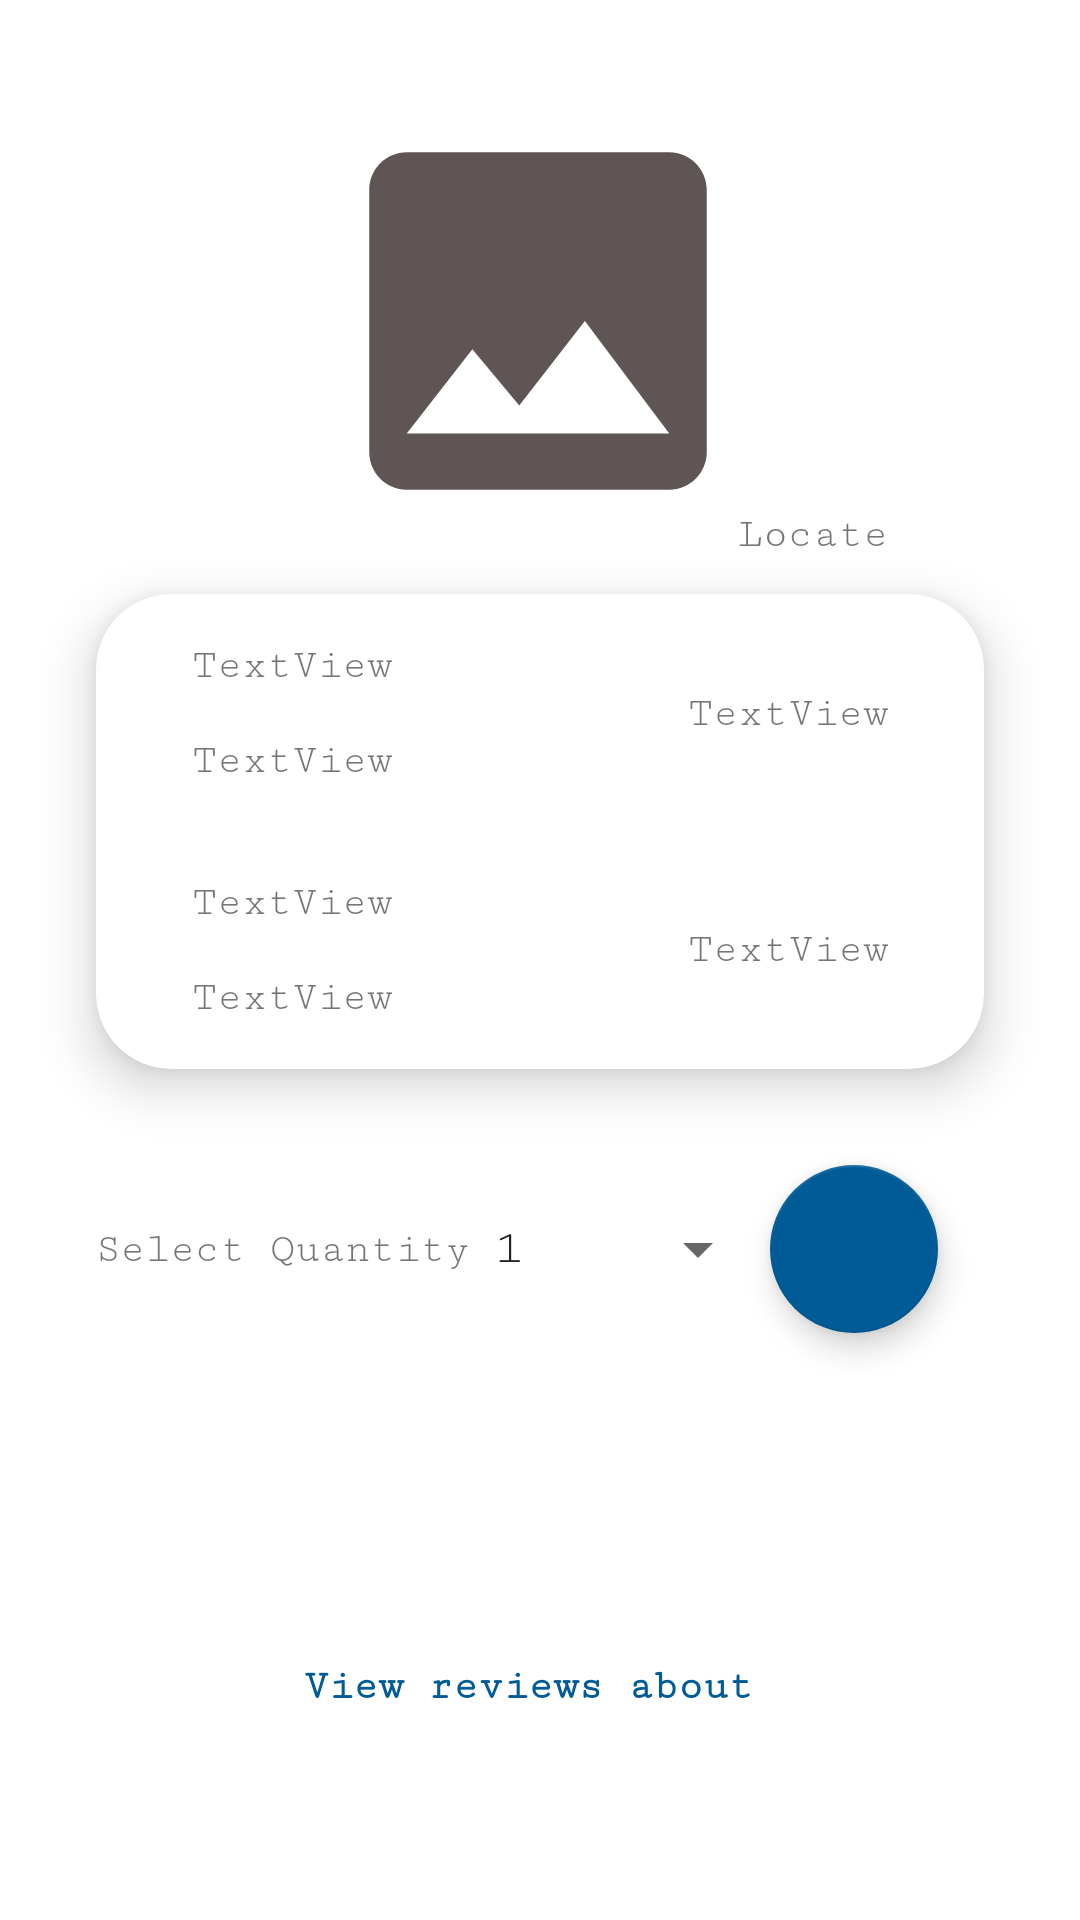

This screen was rendered from an Android layout file. Write that file and the resources it references.
<!-- AndroidManifest.xml: application theme Theme.MedApp -->
<!-- res/layout/activity_view_medicine.xml -->
<?xml version="1.0" encoding="utf-8"?>
<androidx.constraintlayout.widget.ConstraintLayout xmlns:android="http://schemas.android.com/apk/res/android"
    xmlns:app="http://schemas.android.com/apk/res-auto"
    xmlns:tools="http://schemas.android.com/tools"
    android:layout_width="match_parent"
    android:layout_height="match_parent"
    tools:context=".ViewMedicine">

    <ImageView
        android:id="@+id/imageView2"
        android:layout_width="150dp"
        android:layout_height="150dp"
        android:layout_marginTop="32dp"
        app:layout_constraintEnd_toEndOf="parent"
        app:layout_constraintHorizontal_bias="0.497"
        app:layout_constraintStart_toStartOf="parent"
        app:layout_constraintTop_toTopOf="parent"
        app:srcCompat="@drawable/ic_baseline_image_24" />

    <androidx.cardview.widget.CardView
        android:id="@+id/cardView"
        android:layout_width="match_parent"
        android:layout_height="wrap_content"
        android:layout_marginStart="32dp"
        android:layout_marginTop="16dp"
        android:layout_marginEnd="32dp"
        app:cardElevation="10dp"
        app:cardCornerRadius="25dp"
        app:layout_constraintEnd_toEndOf="parent"
        app:layout_constraintStart_toStartOf="parent"
        app:layout_constraintTop_toBottomOf="@+id/imageView2">

        <androidx.constraintlayout.widget.ConstraintLayout
            android:layout_width="match_parent"
            android:layout_height="match_parent">

            <TextView
                android:id="@+id/textView8"
                android:layout_width="wrap_content"
                android:layout_height="wrap_content"
                android:layout_marginStart="32dp"
                android:layout_marginTop="16dp"
                android:text="TextView"
                app:layout_constraintStart_toStartOf="parent"
                app:layout_constraintTop_toTopOf="parent" />

            <TextView
                android:id="@+id/textView9"
                android:layout_width="wrap_content"
                android:layout_height="wrap_content"
                android:layout_marginTop="16dp"
                android:text="TextView"
                app:layout_constraintStart_toStartOf="@+id/textView8"
                app:layout_constraintTop_toBottomOf="@+id/textView8" />

            <TextView
                android:id="@+id/textView13"
                android:layout_width="wrap_content"
                android:layout_height="wrap_content"
                android:layout_marginTop="16dp"
                android:layout_marginBottom="32dp"
                android:text="TextView"
                app:layout_constraintBottom_toBottomOf="parent"
                app:layout_constraintStart_toStartOf="@+id/textView9"
                app:layout_constraintTop_toBottomOf="@+id/textView9" />

            <TextView
                android:id="@+id/textView14"
                android:layout_width="wrap_content"
                android:layout_height="wrap_content"
                android:layout_marginTop="16dp"
                android:layout_marginBottom="16dp"
                android:text="TextView"
                app:layout_constraintBottom_toBottomOf="parent"
                app:layout_constraintEnd_toEndOf="@+id/textView13"
                app:layout_constraintStart_toStartOf="@+id/textView13"
                app:layout_constraintTop_toBottomOf="@+id/textView13" />

            <TextView
                android:id="@+id/textView10"
                android:layout_width="wrap_content"
                android:layout_height="wrap_content"
                android:layout_marginTop="32dp"
                android:layout_marginEnd="32dp"
                android:text="TextView"
                app:layout_constraintEnd_toEndOf="parent"
                app:layout_constraintTop_toTopOf="parent" />

            <TextView
                android:id="@+id/textView11"
                android:layout_width="wrap_content"
                android:layout_height="wrap_content"
                android:layout_marginEnd="32dp"
                android:layout_marginBottom="32dp"
                android:text="TextView"
                app:layout_constraintBottom_toBottomOf="parent"
                app:layout_constraintEnd_toEndOf="parent" />
        </androidx.constraintlayout.widget.ConstraintLayout>
    </androidx.cardview.widget.CardView>

    <androidx.constraintlayout.widget.ConstraintLayout
        android:id="@+id/constraintLayout3"
        android:layout_width="wrap_content"
        android:layout_height="wrap_content"
        android:layout_marginTop="16dp"
        app:layout_constraintEnd_toEndOf="parent"
        app:layout_constraintStart_toStartOf="parent"
        app:layout_constraintTop_toBottomOf="@+id/cardView">

        <com.google.android.material.floatingactionbutton.FloatingActionButton
            android:id="@+id/floatingActionButton3"
            android:layout_width="wrap_content"
            android:layout_height="wrap_content"
            android:layout_marginTop="16dp"
            android:layout_marginEnd="16dp"
            android:layout_marginBottom="16dp"
            android:clickable="true"
            app:layout_constraintBottom_toBottomOf="parent"
            app:layout_constraintEnd_toEndOf="parent"
            app:layout_constraintTop_toTopOf="parent"
            app:srcCompat="@drawable/ic_baseline_add_shopping_cart_24"
            app:tint="@color/white" />

        <Spinner
            android:id="@+id/spinner2"
            android:layout_width="100dp"
            android:layout_height="0dp"
            android:entries="@array/count"
            app:layout_constraintBottom_toBottomOf="@+id/floatingActionButton3"
            app:layout_constraintEnd_toStartOf="@+id/floatingActionButton3"
            app:layout_constraintTop_toTopOf="@+id/floatingActionButton3" />

        <TextView
            android:id="@+id/textView43"
            android:layout_width="wrap_content"
            android:layout_height="wrap_content"
            android:text="Select Quantity"
            app:layout_constraintBottom_toBottomOf="parent"
            app:layout_constraintEnd_toStartOf="@+id/spinner2"
            app:layout_constraintTop_toTopOf="parent" />

    </androidx.constraintlayout.widget.ConstraintLayout>

    <TextView
        android:id="@+id/textView37"
        android:layout_width="wrap_content"
        android:layout_height="wrap_content"
        android:layout_marginTop="24dp"
        android:text="View reviews about "
        android:textColor="@color/col"
        android:textStyle="bold"
        android:padding="40dp"
        app:layout_constraintBottom_toBottomOf="parent"
        app:layout_constraintEnd_toEndOf="parent"
        app:layout_constraintStart_toStartOf="parent"
        app:layout_constraintTop_toBottomOf="@+id/constraintLayout3" />

    <ImageView
        android:id="@+id/imageView15"
        android:layout_width="24dp"
        android:layout_height="24dp"
        android:layout_marginBottom="8dp"
        android:tooltipText="Locate"
        app:layout_constraintBottom_toTopOf="@+id/cardView"
        app:layout_constraintEnd_toEndOf="@+id/cardView"
        app:srcCompat="@drawable/placeholder" />

    <TextView
        android:id="@+id/textView47"
        android:layout_width="wrap_content"
        android:layout_height="wrap_content"
        android:layout_marginEnd="8dp"
        android:text="Locate"
        app:layout_constraintBottom_toBottomOf="@+id/imageView15"
        app:layout_constraintEnd_toStartOf="@+id/imageView15"
        app:layout_constraintTop_toTopOf="@+id/imageView15" />


</androidx.constraintlayout.widget.ConstraintLayout>
<!-- resources referenced by this layout -->
<resources>
  <string-array name="count">
          <item>1</item>
          <item>2</item>
          <item>3</item>
          <item>4</item>
          <item>5</item>
          <item>6</item>
          <item>7</item>
          <item>8</item>
          <item>9</item>
          <item>10</item>
      </string-array>
  <color name="col">#005b96</color>
  <color name="white">#FFFFFFFF</color>
  <!-- drawable ic_baseline_image_24 (drawable) -->
  <vector android:height="24dp" android:tint="#605555"
      android:viewportHeight="24" android:viewportWidth="24"
      android:width="24dp" xmlns:android="http://schemas.android.com/apk/res/android">
      <path android:fillColor="@android:color/white" android:pathData="M21,19V5c0,-1.1 -0.9,-2 -2,-2H5c-1.1,0 -2,0.9 -2,2v14c0,1.1 0.9,2 2,2h14c1.1,0 2,-0.9 2,-2zM8.5,13.5l2.5,3.01L14.5,12l4.5,6H5l3.5,-4.5z"/>
  </vector>
  <style name="Theme.MedApp" parent="Theme.MaterialComponents.Light.DarkActionBar">
          
          <item name="colorPrimary">@color/col</item>
          <item name="colorPrimaryVariant">@color/col</item>
          <item name="colorOnPrimary">@color/white</item>
          
          <item name="colorSecondary">@color/col</item>
          <item name="colorSecondaryVariant">@color/teal_700</item>
          <item name="colorOnSecondary">@color/black</item>
          <item name="fontFamily">serif-monospace</item>
          
          <item name="android:statusBarColor">@color/col</item>
          
      </style>
  <color name="teal_700">#FF018786</color>
  <color name="black">#FF000000</color>
</resources>
